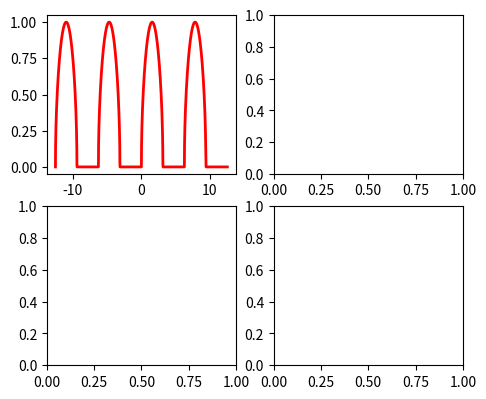

Source code (Python): (Note: this script raises an exception after producing the figure.)
import numpy as np
import matplotlib.pyplot as plt
from matplotlib import rc
from matplotlib.widgets import Slider, Button, RadioButtons

gibbs = 0
max_terms = 500

class Function:
    def __init__(self, func, range, period, text):
        self.func = func
        self.range = range
        self.period = period
        self.text = text
        

f1 = Function(lambda x: np.where(np.sin(x)>0, np.sqrt(np.sin(x)), 0.), (-0.5, 1.5), 2*np.pi, r'$f_1(x)=\sqrt{sin(x)}$')
f2 = Function(lambda x: np.where(np.abs(np.mod(x-1,2)) < 1, np.mod(x-1,2), -1), (-1.5, 1.5), 2, '$f_2(x)= x-1 \ \ mod\ \ 2$\n  $-1\ : x\in[2n,2n+1]$')

#@memoize
def cn(x, y, n, period):
    c = y * np.exp(-1j * 2. * np.pi * n * x / period)
    return c.sum()/c.size
    
#@memoize
def fSeries(x, y, Nh, period):
    global gibbs
    rng = np.arange(0., Nh)
    coeffs = np.array([cn(x,y,i,period) for i in rng])
    if gibbs:
        f = np.array([(2. if i>0 else 1.) * coeffs[i] * np.sinc(i*np.pi/(2*Nh)) * np.exp(1j*2*i*np.pi*x/period) for i in rng])
    else:
        f = np.array([(2. if i>0 else 1.) * coeffs[i] * np.exp(1j*2*i*np.pi*x/period) for i in rng])
    return f.sum(axis=0)

    
fig, ((ax, ax2), (ax3, ax4)) = plt.subplots(nrows=2, ncols=2)
plt.subplots_adjust(left=0.30, bottom=0.2, right=0.95, top=0.93)

n0 = 1
f0 = 3

function = f1
period, range = function.period, function.range

x = np.arange(-2*period, 2*period, 0.001)
s = function.func(x)
l, = ax.plot(x,s, lw=2, color='red')
S = fSeries(x, s, n0, period).real
l2, = ax3.plot(x, S, lw=2, color='red')
coeffs = np.array([cn(x,s,i,period) for i in np.arange(n0)])
ax2.stem(coeffs.real, basefmt='k-')
ax4.stem(-coeffs.imag, basefmt='k-')

ax.axis([-2*period, 2*period, range[0], range[1]])
ax3.axis([-2*period, 2*period, range[0], range[1]])

ax.spines['bottom'].set_position('zero')
ax.spines['left'].set_position('zero')
ax3.spines['bottom'].set_position('zero')
ax3.spines['left'].set_position('zero')
ax2.spines['bottom'].set_position('zero')
ax2.spines['left'].set_position('zero')
ax4.spines['bottom'].set_position('zero')
ax4.spines['left'].set_position('zero')

ax.set_title("Fourier Series Example", fontsize=12)
ax2.set_title("Fourier Series Coefficients", fontsize=12)

ax.set_ylabel("Original Signal", fontsize=10)
ax3.set_ylabel("Fourier Series Approximation", fontsize=10)
ax2.set_ylabel("Cosine Coefficients", fontsize=10)
ax4.set_ylabel("Sine Coefficients", fontsize=10)

ax.yaxis.set_label_coords(-0.05,0.5)
ax3.yaxis.set_label_coords(-0.05,0.5)
ax2.yaxis.set_label_coords(-0.05,0.5)
ax4.yaxis.set_label_coords(-0.05,0.5)

axcolor = 'white'

axNum  = plt.axes([0.30, 0.1, 0.65, 0.03], axisbg=axcolor)

sNum = Slider(axNum, 'Num. Terms', 0, max_terms, valinit=n0, valfmt='%i')


def clear_axis(ax):
    ytext = ax.get_ylabel()
    xtext = ax.get_xlabel()
    
    ax.cla()
    
    ax.spines['bottom'].set_position('zero')
    ax.spines['left'].set_position('zero')

    ax.set_ylabel(ytext)
    ax.set_xlabel(xtext)
    
    ax.yaxis.set_label_coords(-0.05,0.5)
    ax.xaxis.set_label_coords(0.5,-0.05)
    


def update(val):

    n = int(sNum.val)

    period, range = function.period, function.range
    
    x = np.arange(-2*period, 2*period, 0.001)
    
    s = function.func(x)
    S = fSeries(x, s, n, period).real
    l.set_xdata(x)
    l.set_ydata(s)
    l2.set_xdata(x)
    l2.set_ydata(S)
    coeffs = np.array([cn(x,s,i,period) for i in np.arange(n)])

    clear_axis(ax2)
    clear_axis(ax4)
    
    ax2.stem(coeffs.real, basefmt='k-')
    ax4.stem(-coeffs.imag, basefmt='k-')
    
    cos_coeff_range = np.max(coeffs.real) - np.min(coeffs.real)
    sin_coeff_range = np.max(-coeffs.imag) - np.min(-coeffs.imag)
    
    ax.axis([-2*period, 2*period, range[0], range[1]])
    ax3.axis([-2*period, 2*period, range[0], range[1]])
    ax2.axis([-0.5, n+0.5, np.min(coeffs.real)-0.1*cos_coeff_range, np.max(coeffs.real)+0.1*cos_coeff_range])
    ax4.axis([-0.5, n+0.5, np.min(-coeffs.imag)-0.1*sin_coeff_range, np.max(-coeffs.imag)+0.1*sin_coeff_range])
    
    fig.canvas.draw_idle()
    
    
sNum.on_changed(update)

resetax = plt.axes([0.8, 0.025, 0.1, 0.04])
button = Button(resetax, 'Reset', color=axcolor, hovercolor='0.975')

def reset(event):
    sNum.reset()
button.on_clicked(reset)

rc('text', usetex=True)
rax = plt.axes([0.025, 0.5, 0.24, 0.15], axisbg=axcolor)
rGibbs = plt.axes([0.025, 0.3, 0.24, 0.12], axisbg=axcolor)


radio = RadioButtons(rax, (f1.text, f2.text), active=0)
radio2 = RadioButtons(rGibbs, ("Gibb's Effect Correction", "none"), active=1)

for label in radio2.labels:
    label.set_fontsize(8.5) 
    
def radiofunc(label):
    global function
    function = f1 if label == f1.text else f2
    update(0)
def radioGibbs(label):
    global gibbs
    if label == "Gibb's Effect Correction": gibbs = 1
    else: gibbs = 0
    update(0)
radio.on_clicked(radiofunc)
radio2.on_clicked(radioGibbs)

plt.show()
